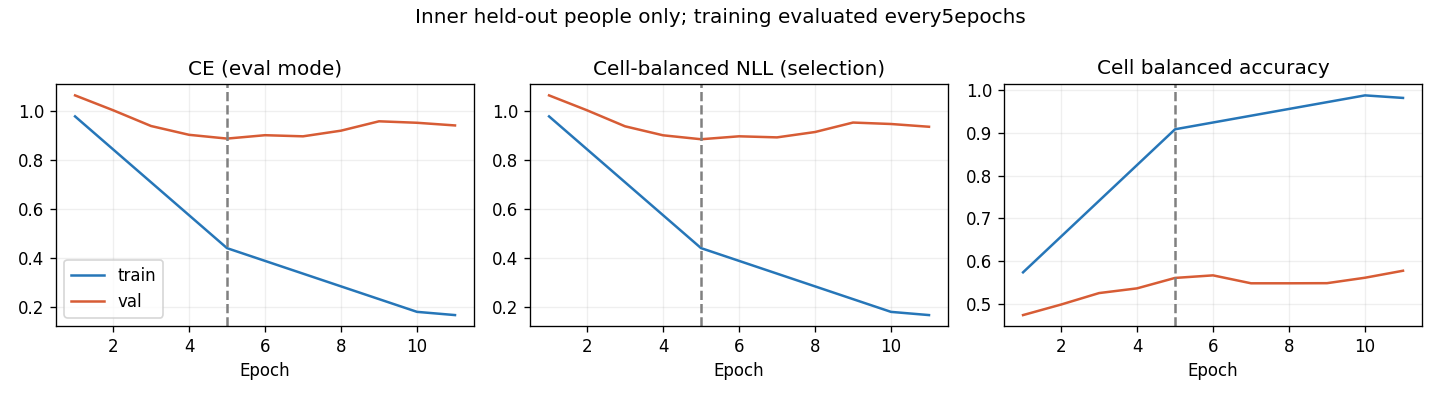

The file beside this chart, header and first rows:
epoch, optimization_ce, train_ce, train_cell_nll, train_cell_ba, val_ce, val_cell_nll, val_cell_ba, raw_val_ce, raw_val_cell_nll, raw_val_cell_ba
1, 1.128, 0.9786, 0.9787, 0.5735, 1.064, 1.064, 0.4733, 1.064, 1.064, 0.4733
2, 0.9818, , , , 1.004, 1.004, 0.498, 1.004, 1.004, 0.498
3, 0.843, , , , 0.9394, 0.9383, 0.5249, 0.9394, 0.9383, 0.5249
4, 0.7044, , , , 0.9036, 0.9016, 0.5359, 0.9036, 0.9016, 0.5359
5, 0.6101, 0.4417, 0.4419, 0.9089, 0.8882, 0.8856, 0.5604, 0.8882, 0.8856, 0.5604
6, 0.5498, , , , 0.902, 0.8976, 0.5664, 0.902, 0.8976, 0.5664
7, 0.478, , , , 0.8974, 0.8932, 0.5478, 0.8974, 0.8932, 0.5478
8, 0.4091, , , , 0.9204, 0.915, 0.5478, 0.9204, 0.915, 0.5478
9, 0.3731, , , , 0.9586, 0.9536, 0.5481, 0.9586, 0.9536, 0.5481
10, 0.3355, 0.1822, 0.1821, 0.9883, 0.9526, 0.9477, 0.5608, 0.9526, 0.9477, 0.5608
11, 0.3375, 0.169, 0.169, 0.9823, 0.9418, 0.9364, 0.5772, 0.9418, 0.9364, 0.5772
